Run: headless pygame with SDL's dummy video driver; simulated clock (each Clock.tick advances the game by its frame time, no real sleeping); random seed 0; keys injected as events and as key.get_pressed() state; mouse plan: one left click at the window centre at the start of phase 2, then a move to the lower-right quarter at the start of phase 3.
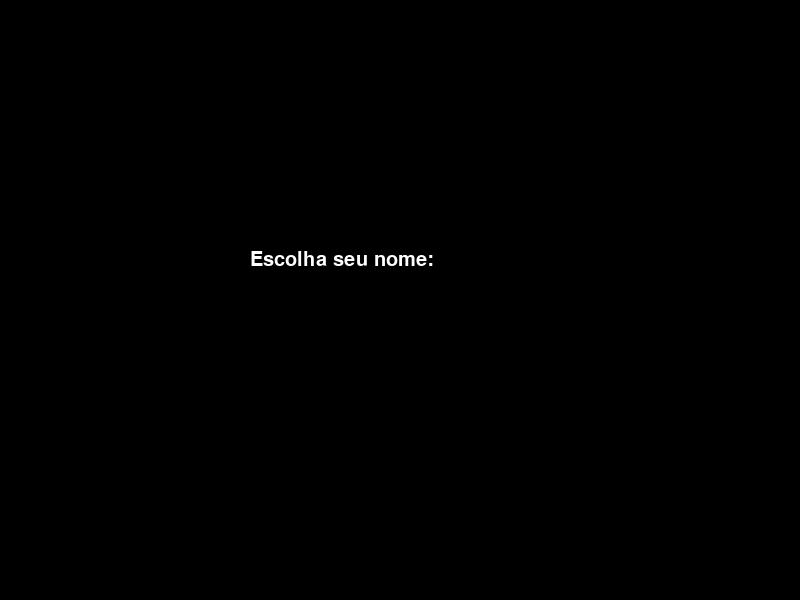
Frame 1 of 4 · flips 1–60 · no input
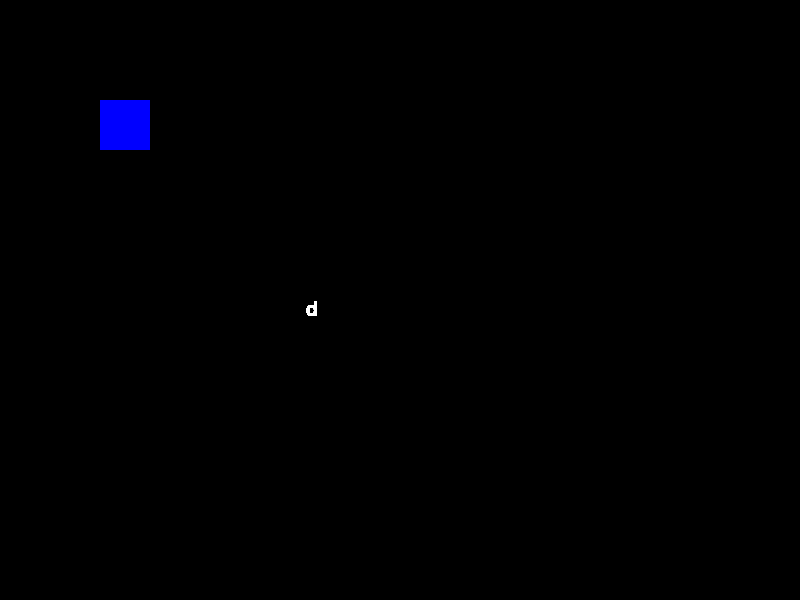
Frame 2 of 4 · flips 61–180 · clicked the window centre · tapped SPACE, RETURN · held RIGHT (→), D
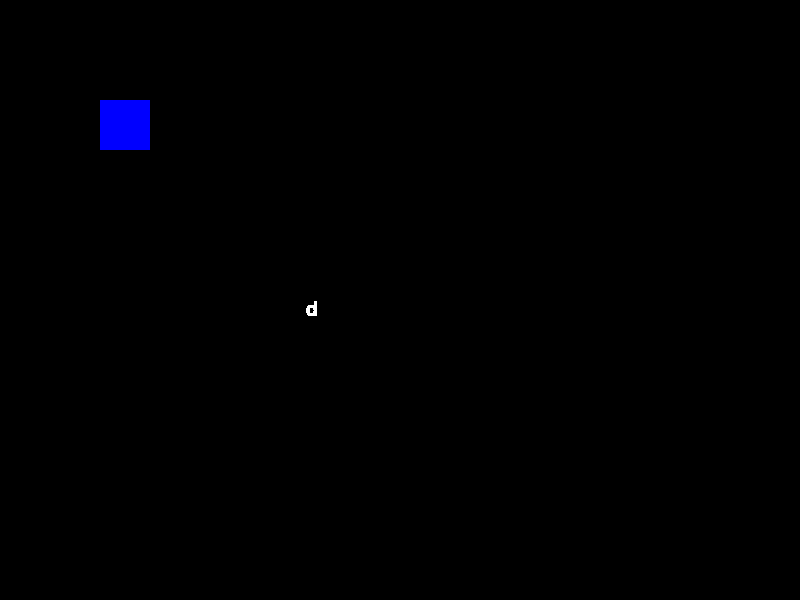
Frame 3 of 4 · flips 181–300 · moved the mouse to the lower-right quarter · held DOWN (↓), S
Frame 4 of 4 · flips 301–420 · held LEFT (←), A, UP (↑), W · screen unchanged from frame 3, image omitted

The pygame program that drew these frames:

import pygame, sys, random

relogio = pygame.time.Clock()
pygame.init()
pygame.font.init()
font_default = pygame.font.get_default_font()
fonte = pygame.font.SysFont(font_default, 30)
pygame.display.set_caption('Test Game about class')
largura = 800
altura = 600
meia_altura = altura//2
meia_largura = largura//2
tela = pygame.display.set_mode((largura,altura))
tela.fill((0,0,0))
level = 0
cor_ativa = (0,0,255)
cor_passiva = (255,0,0)
cor = cor_passiva
posx = 100
posy = 100
ativo = False
game_on = True
display_class = False
input_usuario = " "

class Personagem():
   
   classe = "Guerreiro"
   raca = "Humano"
   global level
   level = 1

   def levelup(int):
       global level
       level += 1
       subirlevel = fonte.render("Você evoluiu 1 lvl", 1, (255,255,255))
       tela.blit(subirlevel, (meia_largura, meia_altura))
       mostrarlevelvar = "Seu nivel é: %s" %(level)
       mostrarlevel = fonte.render(mostrarlevelvar, 1, (255,255,255))
       tela.blit(mostrarlevel, (meia_largura+50, meia_altura+50))
       pygame.display.flip()
       pygame.time.delay(500)

   def name(self, name):
      name = str(name)
      mostrar_nome = fonte.render(name, 1, (255,255,255))
      tela.blit(mostrar_nome, (300,300))
      pygame.display.update()

      
class monster():
   global posx,posy,cor
   rect = pygame.Rect(posx,posy,50,50)
   color = cor_ativa
       
   def desenhar(self):
      self.color = cor_ativa
      self.rect = pygame.Rect(posx,posy,50,50)
      pygame.draw.rect(tela,self.color, self.rect)
      pygame.display.flip()
   def mover(self):
      global posx,posy
      self.color = cor_passiva
      posx = random.randint(0,largura-100)
      posy = random.randint(0,altura-100)
      self.desenhar(monster)
      pygame.display.update()
   def clicou(self):
      self.color = cor_passiva
      self.rect = pygame.Rect(posx,posy,50,50)
      pygame.draw.rect(tela,self.color, self.rect)
      pygame.display.flip()
      pygame.time.delay(200)
      
      
        
nome = fonte.render("Escolha seu nome: ", 1, (255,255,255))
tela.blit(nome, (250,250))
pygame.display.update()

while game_on == True:
   for event in pygame.event.get():
      if event.type == pygame.QUIT:
         pygame.quit()
         sys.exit()
         
      if event.type == pygame.KEYDOWN:
         if event.key == pygame.K_RETURN:
            display_class = True
            tela.fill((0,0,0))
            game_on = False
         if event.key == pygame.K_BACKSPACE:
            input_usuario = input_usuario[:-1]
            tela.fill((0,0,0))
            tela.blit(nome, (250,250))
            pygame.display.flip()
         else:
            input_usuario += event.unicode
         
   mostrar_texto = fonte.render(input_usuario, 1, (255,255,255))
   tela.blit(mostrar_texto,(300,300))
   pygame.display.update()
tela.fill((0,0,0))
pygame.display.update()
input_usuario = input_usuario[:-1]
while display_class == True:
   monster.desenhar(monster)
   for event in pygame.event.get():
      if event.type == pygame.QUIT:
         pygame.quit()
         sys.exit()
   if pygame.mouse.get_pressed() == (1,0,0):
      posicao_mouse = pygame.mouse.get_pos()
      RETA = monster.rect
      if pygame.Rect.collidepoint(RETA,posicao_mouse):
         monster.clicou(monster)
         char.levelup()
         monster.mover(monster)
         tela.fill((0,0,0))
         pygame.display.update()

    
   char = Personagem()
   char.name(input_usuario)
